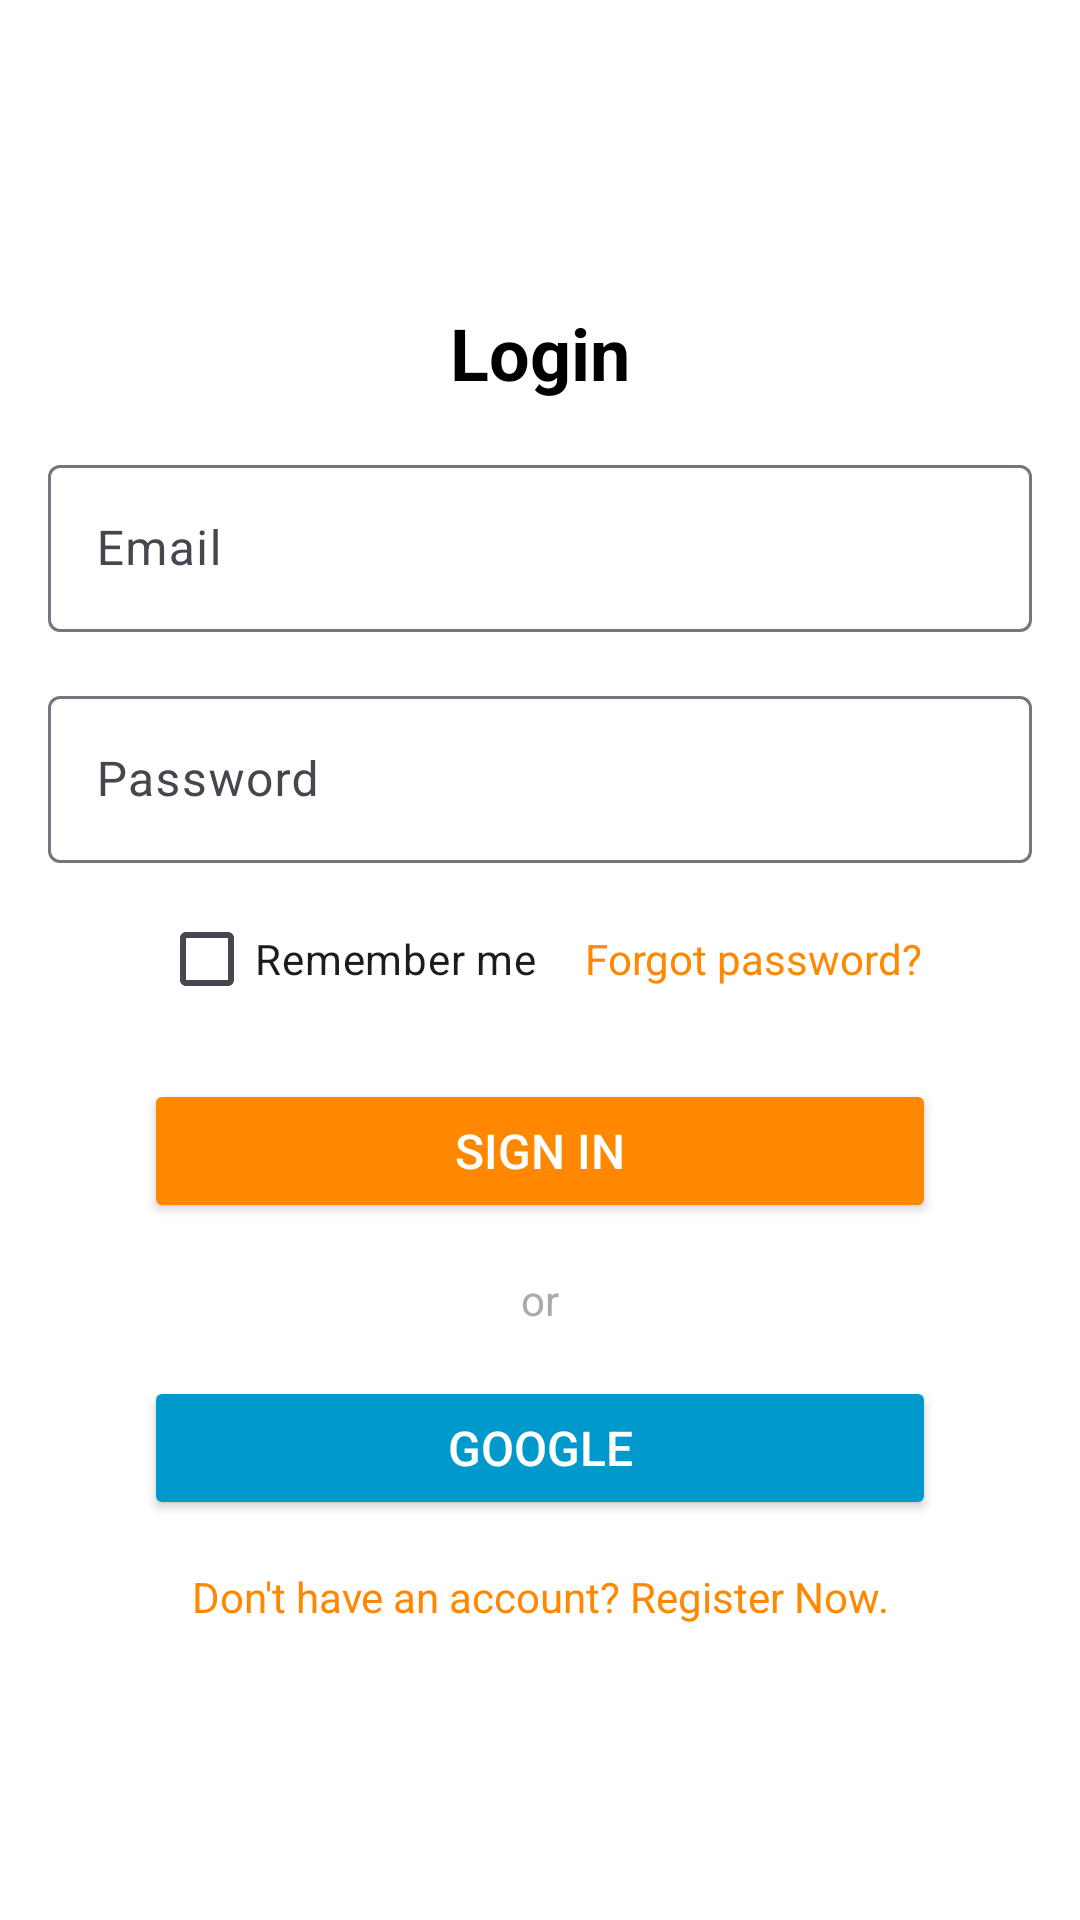

This screen was rendered from an Android layout file. Write that file and the resources it references.
<!-- AndroidManifest.xml: application theme Theme.UTS_Vego -->
<!-- res/layout/activity_login.xml -->
<?xml version="1.0" encoding="utf-8"?>
<androidx.constraintlayout.widget.ConstraintLayout xmlns:android="http://schemas.android.com/apk/res/android"
    xmlns:app="http://schemas.android.com/apk/res-auto"
    xmlns:tools="http://schemas.android.com/tools"
    android:layout_width="match_parent"
    android:layout_height="match_parent"
    android:padding="16dp"
    android:background="@android:color/white">

    <androidx.constraintlayout.widget.ConstraintLayout
        android:layout_width="0dp"
        android:layout_height="wrap_content"
        app:layout_constraintTop_toTopOf="parent"
        app:layout_constraintBottom_toBottomOf="parent"
        app:layout_constraintStart_toStartOf="parent"
        app:layout_constraintEnd_toEndOf="parent">

        <TextView
            android:id="@+id/loginTitle"
            android:layout_width="wrap_content"
            android:layout_height="wrap_content"
            android:text="Login"
            android:textSize="24sp"
            android:textStyle="bold"
            android:textColor="@android:color/black"
            app:layout_constraintTop_toTopOf="parent"
            app:layout_constraintStart_toStartOf="parent"
            app:layout_constraintEnd_toEndOf="parent"
            android:layout_marginTop="32dp" />

        <com.google.android.material.textfield.TextInputLayout
            android:id="@+id/emailInputLayout"
            android:layout_width="0dp"
            android:layout_height="wrap_content"
            android:layout_marginTop="16dp"
            android:hint="Email"
            app:layout_constraintTop_toBottomOf="@id/loginTitle"
            app:layout_constraintStart_toStartOf="parent"
            app:layout_constraintEnd_toEndOf="parent">

            <com.google.android.material.textfield.TextInputEditText
                android:id="@+id/emailEditText"
                android:layout_width="match_parent"
                android:layout_height="wrap_content"
                android:inputType="textEmailAddress" />
        </com.google.android.material.textfield.TextInputLayout>

        <com.google.android.material.textfield.TextInputLayout
            android:id="@+id/passwordInputLayout"
            android:layout_width="0dp"
            android:layout_height="wrap_content"
            android:layout_marginTop="16dp"
            android:hint="Password"
            app:layout_constraintTop_toBottomOf="@id/emailInputLayout"
            app:layout_constraintStart_toStartOf="parent"
            app:layout_constraintEnd_toEndOf="parent">

            <com.google.android.material.textfield.TextInputEditText
                android:id="@+id/passwordEditText"
                android:layout_width="match_parent"
                android:layout_height="wrap_content"
                android:inputType="textPassword" />
        </com.google.android.material.textfield.TextInputLayout>

        <LinearLayout
            android:id="@+id/linearLayout"
            android:layout_width="wrap_content"
            android:layout_height="wrap_content"
            android:layout_marginTop="8dp"
            android:orientation="horizontal"
            app:layout_constraintEnd_toEndOf="parent"
            app:layout_constraintStart_toStartOf="parent"
            app:layout_constraintTop_toBottomOf="@id/passwordInputLayout">

            <CheckBox
                android:id="@+id/rememberMeCheckBox"
                android:layout_width="wrap_content"
                android:layout_height="wrap_content"
                android:text="Remember me" />

            <TextView
                android:id="@+id/forgotPassword"
                android:layout_width="wrap_content"
                android:layout_height="wrap_content"
                android:layout_marginStart="16dp"
                android:clickable="true"
                android:focusable="true"
                android:minHeight="48dp"
                android:text="Forgot password?"
                android:textColor="@android:color/holo_orange_dark" />
        </LinearLayout>

        <Button
            android:id="@+id/signInButton"
            android:layout_width="0dp"
            android:layout_height="wrap_content"
            android:layout_marginStart="32dp"
            android:layout_marginTop="16dp"
            android:layout_marginEnd="32dp"
            android:backgroundTint="@android:color/holo_orange_dark"
            android:text="Sign in"
            android:textColor="@android:color/white"
            android:textSize="16sp"
            app:layout_constraintEnd_toEndOf="parent"
            app:layout_constraintStart_toStartOf="parent"
            app:layout_constraintTop_toBottomOf="@id/linearLayout" />

        <TextView
            android:id="@+id/orTextView"
            android:layout_width="wrap_content"
            android:layout_height="wrap_content"
            android:layout_marginTop="16dp"
            android:text="or"
            android:textColor="@android:color/darker_gray"
            android:textSize="14sp"
            app:layout_constraintTop_toBottomOf="@id/signInButton"
            app:layout_constraintStart_toStartOf="parent"
            app:layout_constraintEnd_toEndOf="parent" />

        <Button
            android:id="@+id/googleSignInButton"
            android:layout_width="0dp"
            android:layout_height="wrap_content"
            android:layout_marginTop="16dp"
            android:text="Google"
            android:textSize="16sp"
            android:backgroundTint="@android:color/holo_blue_dark"
            android:textColor="@android:color/white"
            android:layout_marginStart="32dp"
            android:layout_marginEnd="32dp"
            app:layout_constraintTop_toBottomOf="@id/orTextView"
            app:layout_constraintStart_toStartOf="parent"
            app:layout_constraintEnd_toEndOf="parent" />

        <TextView
            android:id="@+id/registerNow"
            android:layout_width="wrap_content"
            android:layout_height="wrap_content"
            android:layout_marginTop="16dp"
            android:clickable="true"
            android:focusable="true"
            android:minHeight="48dp"
            android:text="Don't have an account? Register Now."
            android:textColor="@android:color/holo_orange_dark"
            app:layout_constraintEnd_toEndOf="parent"
            app:layout_constraintStart_toStartOf="parent"
            app:layout_constraintTop_toBottomOf="@id/googleSignInButton" />
    </androidx.constraintlayout.widget.ConstraintLayout>

</androidx.constraintlayout.widget.ConstraintLayout>
<!-- resources referenced by this layout -->
<resources>
  <style name="Theme.UTS_Vego" parent="Base.Theme.UTS_Vego" />
  <style name="Base.Theme.UTS_Vego" parent="Theme.Material3.DayNight.NoActionBar">
  
      </style>
</resources>
